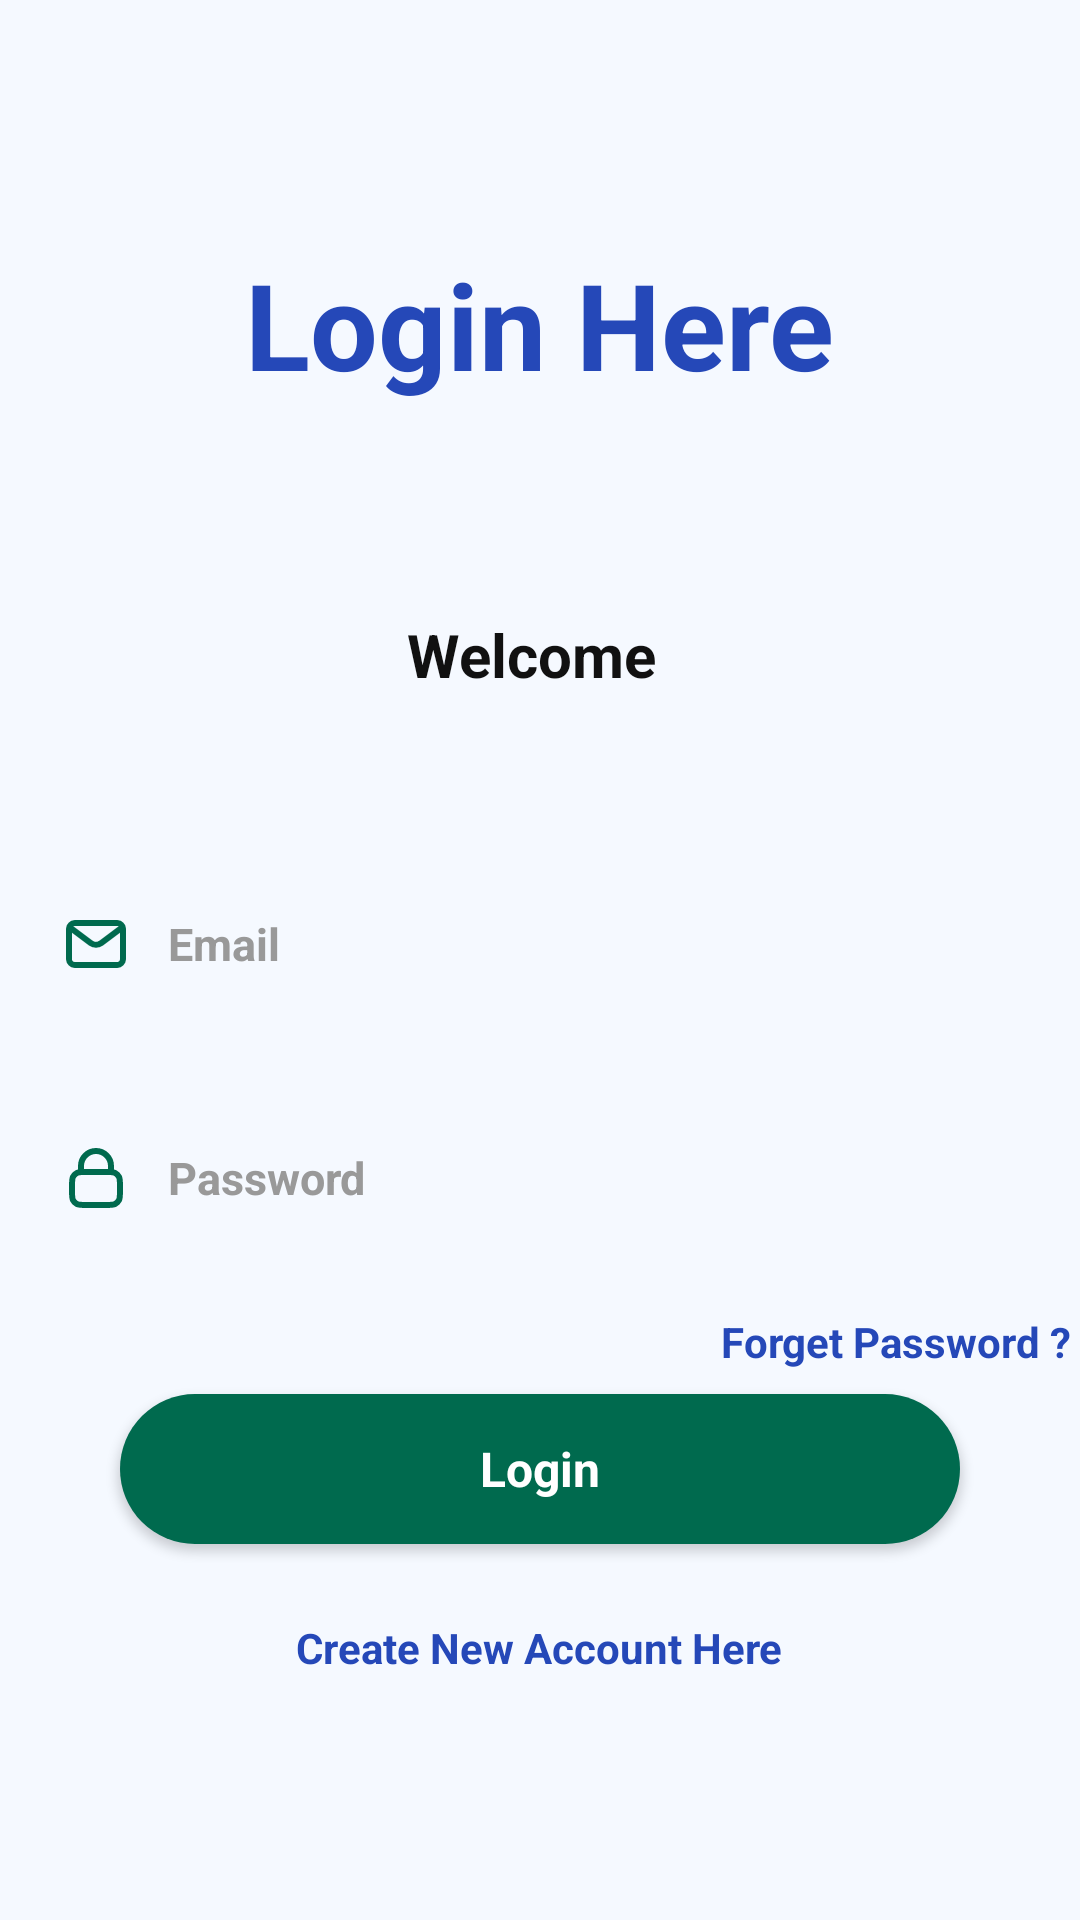

The Android layout XML behind this screen, and the referenced resources:
<!-- AndroidManifest.xml: application theme Theme.BrainyneamProject -->
<!-- res/layout/activity_login_page.xml -->
<?xml version="1.0" encoding="utf-8"?>
<LinearLayout xmlns:android="http://schemas.android.com/apk/res/android"
    xmlns:tools="http://schemas.android.com/tools"
    style="@style/AppPage"
    android:id="@+id/main"
    tools:context=".Login_Page">

    <TextView
        style="@style/AppTitle"
        android:text="Login Here" />

    <TextView
        style="@style/AppSubtitle"
        android:text="Welcome " />

    <EditText
        android:id="@+id/email"
        style="@style/AppEditText"
        android:hint="Email"
        android:inputType="textEmailAddress"
        android:drawableStart="@drawable/email_svgrepo_com" />

    <EditText
        android:id="@+id/password_toggle"
        style="@style/AppEditText"
        android:drawableStart="@drawable/lock_svgrepo_com"
        android:hint="Password"
        android:inputType="textPassword" />

    <TextView
        android:id="@+id/forgotPassword"
        style="@style/AppLink"
        android:layout_width="match_parent"
        android:layout_height="wrap_content"
        android:gravity="end"
        android:text="Forget Password ? "
         />

    <Button
        android:id="@+id/btnSignIn"
        style="@style/AppButton"
        android:text="Login" />

    <TextView
        android:id="@+id/createAccount"
        android:text="Create New Account Here"
        style="@style/AppLink"
        android:layout_width="wrap_content"
        android:layout_height="wrap_content"
        android:layout_marginTop="25dp"/>

</LinearLayout>
<!-- resources referenced by this layout -->
<resources>
  <!-- drawable email_svgrepo_com (drawable) -->
  <vector xmlns:android="http://schemas.android.com/apk/res/android"
      android:width="24dp"
      android:height="24dp"
      android:viewportWidth="24"
      android:viewportHeight="24">
  
    <path
        android:pathData="M4,7.00005L10.2,11.65C11.2667,12.45 12.7333,12.45 13.8,11.65L20,7"
        android:strokeColor="@color/app_SVG_icon"
        android:strokeWidth="2"
        android:strokeLineCap="round"
        android:strokeLineJoin="round"/>
  
    <path
        android:pathData="M5,5H19A2,2 0,0 1,21 7V17A2,2 0,0 1,19 19H5A2,2 0,0 1,3 17V7A2,2 0,0 1,5 5Z"
        android:strokeColor="@color/app_SVG_icon"
        android:strokeWidth="2"/>
  
  </vector>
  <style name="AppButton">
          <item name="android:fontFamily">sans-serif</item>
          <item name="android:layout_width">280dp</item>
          <item name="android:layout_height">50dp</item>
          <item name="android:layout_gravity">center</item>
          <item name="android:layout_marginTop">8dp</item>
          <item name="android:padding">8dp</item>
          <item name="android:textSize">16sp</item>
          <item name="android:textStyle">bold</item>
          <item name="android:textColor">#FFFFFF</item>
          <item name="android:textAllCaps">false</item>
          <item name="android:background">@drawable/button_bg</item>
          <item name="backgroundTint">@null</item>
      </style>
  <style name="AppLink">
          <item name="android:fontFamily">sans-serif</item>
          <item name="android:layout_width">wrap_content</item>
          <item name="android:layout_height">wrap_content</item>
          <item name="android:textSize">14sp</item>
          <item name="android:textColor">@color/Color_Links</item>
          <item name="android:textStyle">bold</item>
      </style>
  <style name="AppPage">
          <item name="android:layout_width">match_parent</item>
          <item name="android:layout_height">match_parent</item>
          <item name="android:orientation">vertical</item>
          <item name="android:gravity">center</item>
      </style>
  <style name="AppSubtitle">
          <item name="android:fontFamily">sans-serif</item>
          <item name="android:layout_width">wrap_content</item>
          <item name="android:layout_height">wrap_content</item>
          <item name="android:textSize">20sp</item>
          <item name="android:textStyle">bold</item>
          <item name="android:textColor">#111111</item>
          <item name="android:gravity">center</item>
          <item name="android:layout_marginBottom">50dp</item>
      </style>
  <style name="AppTitle">
          <item name="android:fontFamily">sans-serif</item>
          <item name="android:layout_width">wrap_content</item>
          <item name="android:layout_height">wrap_content</item>
          <item name="android:textSize">40sp</item>
          <item name="android:textStyle">bold</item>
          <item name="android:textColor">@color/Color_Title</item>
          <item name="android:layout_marginBottom">70dp</item>
      </style>
  <style name="Theme.BrainyneamProject" parent="Base.Theme.BrainyneamProject" />
  <color name="app_SVG_icon">#006A4E</color>
  <!-- drawable button_bg (drawable) -->
  <?xml version="1.0" encoding="utf-8"?>
  <shape xmlns:android="http://schemas.android.com/apk/res/android"
      android:shape="rectangle">
  
      <solid android:color="@color/app_button"/>
  
      <corners android:radius="100dp"/>
  
  </shape>
  <color name="input_box_hint_color">#999999</color>
  <color name="Color_Links">#2548B8</color>
  <color name="Color_Title">#2548B8</color>
  <style name="Base.Theme.BrainyneamProject" parent="Theme.Material3.DayNight.NoActionBar">
          
  
  
          
          <item name="android:windowBackground">@color/app_background</item>
  
      </style>
  <color name="app_button">#006A4E</color>
  <color name="app_background">#F5F9FF</color>
</resources>
